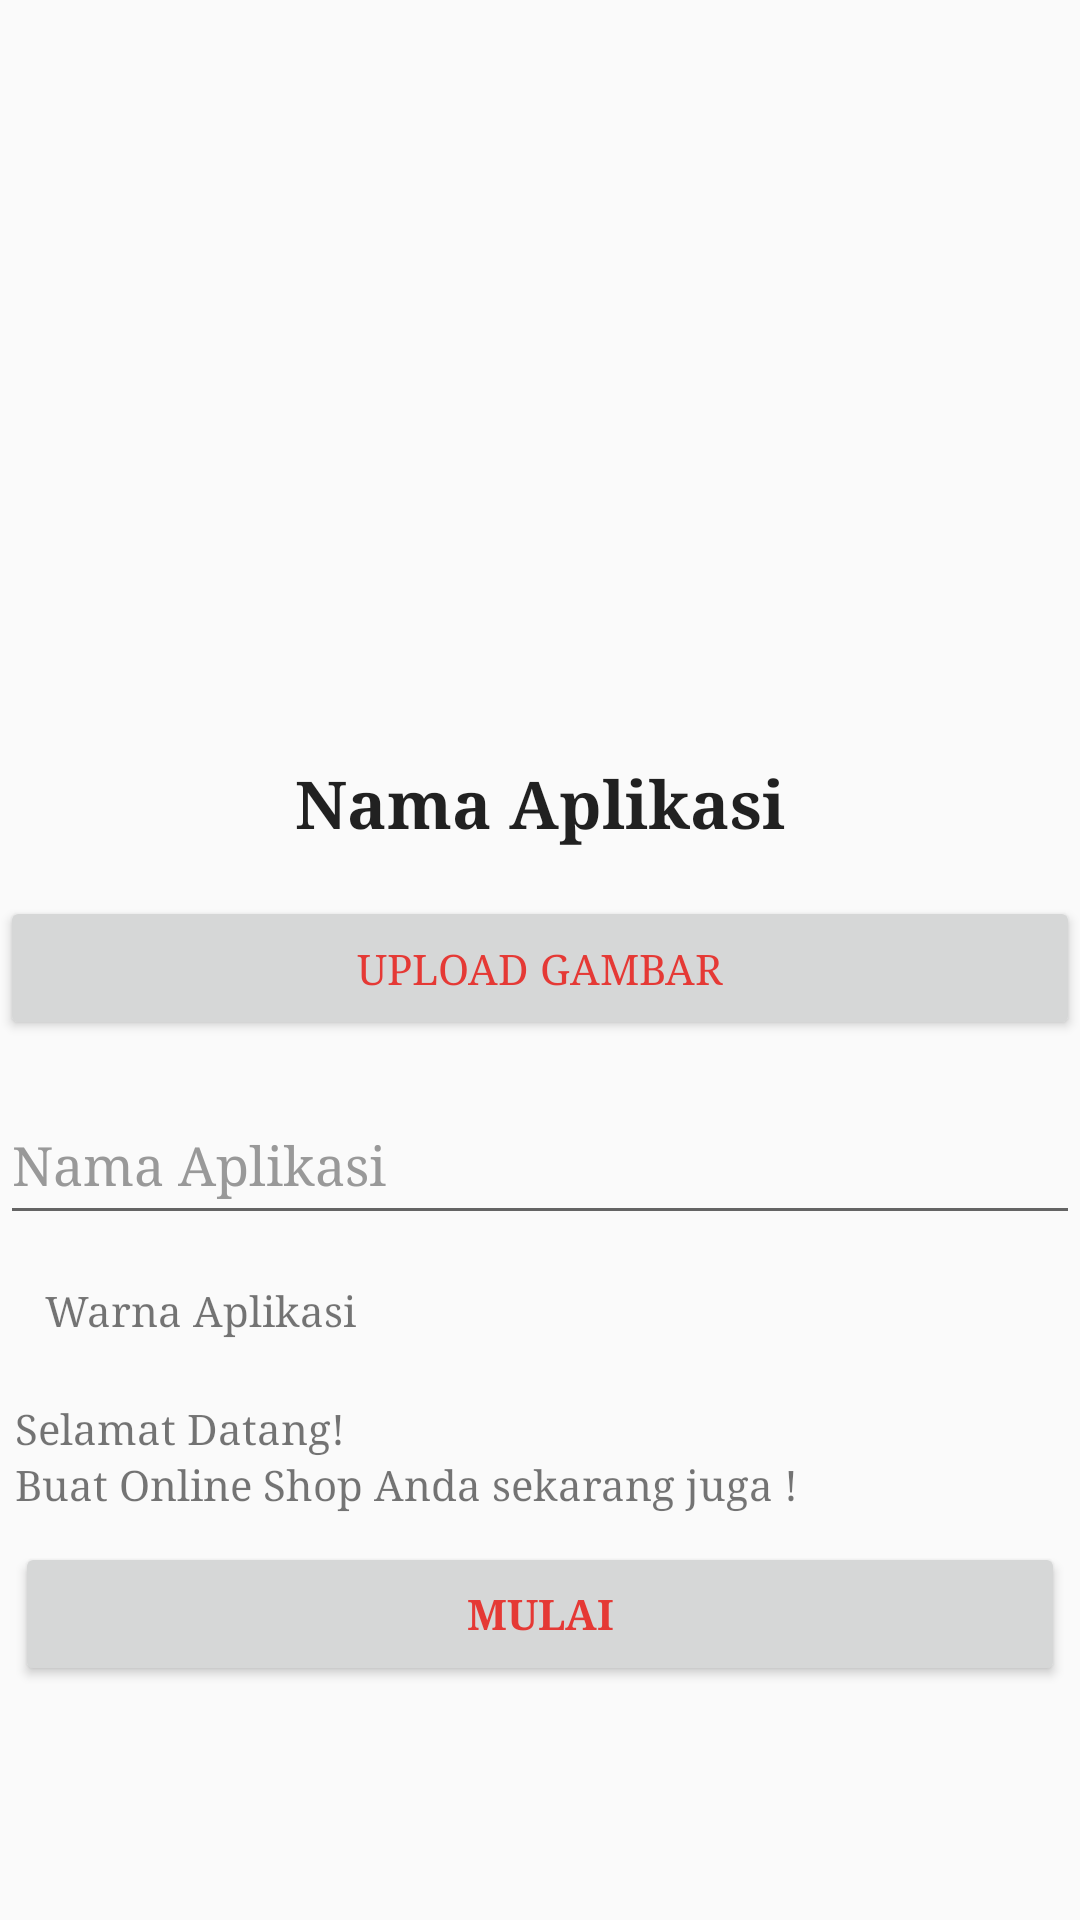

Layout XML and referenced resources for this Android screen:
<!-- AndroidManifest.xml: application theme AppTheme -->
<!-- res/layout/activity_bikin.xml -->
<?xml version="1.0" encoding="utf-8"?>
<RelativeLayout xmlns:android="http://schemas.android.com/apk/res/android"
    android:layout_width="match_parent"
    android:layout_height="match_parent">


    <ScrollView
        android:id="@+id/scrollView4"
        android:layout_width="match_parent"
        android:layout_height="match_parent">

        <LinearLayout
            android:layout_width="match_parent"
            android:layout_height="match_parent"
            android:layout_gravity="center"
            android:gravity="center_horizontal"
            android:orientation="vertical">

            <ImageView
                android:id="@+id/image_bg"
                android:layout_width="180dp"
                android:layout_height="180dp"
                android:layout_centerHorizontal="true"
                android:scaleType="centerCrop"
                android:src="@drawable/ic_add"
                android:tint="@color/grey_500"/>


            <TextView
                android:id="@+id/title"
                android:layout_width="wrap_content"
                android:layout_height="wrap_content"
                android:text="Nama Aplikasi"
                android:textAppearance="@style/TextAppearance.AppCompat.Large"
                android:textStyle="bold" />


            <Button
                android:id="@+id/btn_upload"
                android:layout_width="match_parent"
                android:layout_height="wrap_content"
                android:layout_gravity="center"
                android:layout_marginTop="16dp"
                android:textColor="@color/colorPrimaryDark"
                android:text="Upload gambar"
               />

            <EditText
                android:id="@+id/et_nama_aplikasi"
                android:layout_width="match_parent"
                android:layout_height="wrap_content"
                android:layout_marginTop="@dimen/spacing_large"
                android:hint="Nama Aplikasi"
                android:maxLines="2"
                android:minHeight="@dimen/spacing_xxlarge"
                android:textAppearance="@style/Base.TextAppearance.AppCompat.Medium"
                android:textColorHint="@color/grey_40" />

            <LinearLayout
                android:gravity="center_vertical"
                android:layout_width="match_parent"
                android:layout_height="wrap_content"
                android:orientation="horizontal">
                <TextView
                    android:layout_weight="1"
                    android:padding="@dimen/spacing_large"
                    android:layout_width="wrap_content"
                    android:layout_height="wrap_content"
                    android:text="Warna Aplikasi"/>

                <ImageView
                    android:id="@+id/img_click"
                    android:layout_width="50dp"
                    android:layout_height="50dp"
                    android:layout_centerHorizontal="true"
                    android:scaleType="centerCrop"
                    android:src="@drawable/ic_add"
                    android:tint="@color/grey_500" />
            </LinearLayout>


            <LinearLayout
                android:id="@+id/layoutFailed"
                android:layout_width="match_parent"
                android:layout_height="match_parent"
                android:layout_margin="5dp"
                android:orientation="vertical"
                android:visibility="gone">

                <TextView
                    android:id="@+id/textView17"
                    android:layout_width="wrap_content"
                    android:layout_height="wrap_content"
                    android:text="Perangkat Tidak Didukung" />

                <TextView
                    android:id="@+id/textView18"
                    android:layout_width="wrap_content"
                    android:layout_height="wrap_content"
                    android:layout_gravity="left|right|center_horizontal|fill_horizontal|center|fill|start|end"
                    android:text="Mohon maaf, setelah dilakukan tes dukungan perangkat hasilnya perangkat kamu tidak didukung untuk melakukan pembuatan aplikasi " />
            </LinearLayout>

            <LinearLayout
                android:id="@+id/layoutWelcome"
                android:layout_width="match_parent"
                android:layout_height="match_parent"
                android:layout_gravity="top|bottom|left|right|center_vertical|fill_vertical|center_horizontal|fill_horizontal|center|fill|start|end"
                android:layout_margin="5dp"
                android:gravity="left|right|center_horizontal|fill_horizontal|center|fill|start|end"
                android:orientation="vertical">

                <TextView
                    android:id="@+id/textView3"
                    android:layout_width="wrap_content"
                    android:layout_height="wrap_content"
                    android:layout_gravity="left|right|center_horizontal|fill_horizontal|center|fill|start|end"
                    android:text="Selamat Datang!" />

                <TextView
                    android:id="@+id/textView15"
                    android:layout_width="wrap_content"
                    android:layout_height="wrap_content"
                    android:text="Buat Online Shop Anda sekarang juga !" />

                <Button
                    android:id="@+id/buttonStart"
                    android:layout_width="match_parent"
                    android:layout_height="wrap_content"
                    android:layout_marginTop="10dp"
                    android:text="MULAI"
                    android:textColor="@color/colorPrimaryDark"
                    android:textStyle="bold" />
            </LinearLayout>

            <LinearLayout
                android:id="@+id/layoutTest"
                android:layout_width="match_parent"
                android:layout_height="match_parent"
                android:gravity="center"
                android:orientation="vertical"
                android:visibility="gone"
                >

                <ProgressBar
                    android:id="@+id/progressBar2"
                    android:layout_width="wrap_content"
                    android:layout_height="wrap_content" />

                <TextView
                    android:id="@+id/textView16"
                    android:layout_width="wrap_content"
                    android:layout_height="wrap_content"
                    android:gravity="top|bottom|left|right|center_vertical|fill_vertical|center_horizontal|fill_horizontal|center|fill|start|end"
                    android:text="Melakukan tes dukungan perangkat. Ini mungkin memerlukan waktu beberapa menit. Mohon tunggu hingga selesai." />
            </LinearLayout>
        </LinearLayout>
    </ScrollView>
</RelativeLayout>
<!-- resources referenced by this layout -->
<resources>
  <color name="colorPrimaryDark">#E53935</color>
  <color name="grey_40">#999999</color>
  <color name="grey_500">#9E9E9E</color>
  <dimen name="spacing_large">15dp</dimen>
  <dimen name="spacing_xxlarge">50dp</dimen>
  <style name="AppTheme" parent="Theme.AppCompat.Light.NoActionBar">
          
          <item name="colorPrimary">@color/colorPrimary</item>
          <item name="colorPrimaryDark">@color/colorPrimaryDark</item>
          <item name="colorAccent">@color/colorAccent</item>
          <item name="android:typeface">serif</item>
      </style>
  <color name="colorPrimary">#EF5350</color>
  <color name="colorAccent">#00BFA5</color>
</resources>
